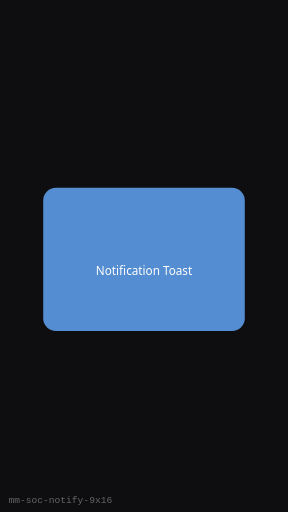
t = 0.00 s
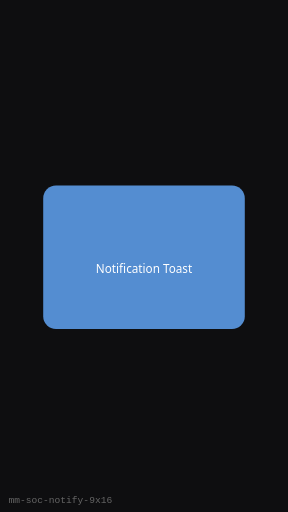
t = 0.25 s
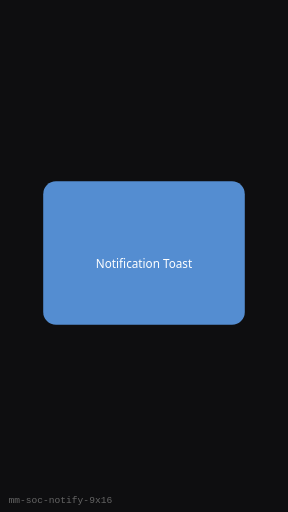
t = 0.75 s
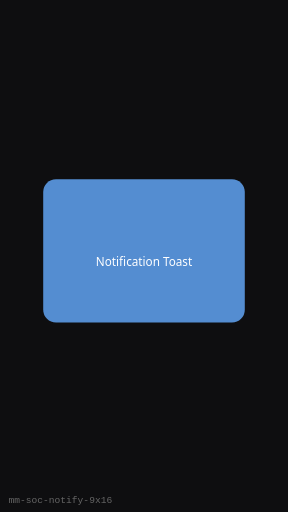
t = 1.00 s
t = 1.25 s: frame unchanged from t = 0.75 s, image omitted
t = 1.75 s: frame unchanged from t = 0.25 s, image omitted

The animated SVG that drew these frames (rendered in a browser with its animation timeline set to each time). Animation: 1 SMIL element (animateTransform=1); one cycle of 2.00 s, repeats indefinitely.

<?xml version="1.0" encoding="UTF-8"?>
<svg xmlns="http://www.w3.org/2000/svg" width="270" height="480" viewBox="0 0 270 480" role="img" aria-label="Notification Toast (9:16)">
  <rect width="270" height="480" fill="#0E0E10"/>
  <g><animateTransform attributeName="transform" type="translate" values="0 8;0 0;0 8" dur="2s" repeatCount="indefinite"/>
      <rect x="40.5" y="168" width="189" height="134.4" rx="12" fill="#5C9CE6" opacity="0.9"/>
      <text x="135" y="249.60000000000002" text-anchor="middle" fill="#fff" font-family="Segoe UI, sans-serif" font-size="11">Notification Toast</text>
    </g>
  <text x="8" y="472" fill="#666" font-size="9" font-family="monospace">mm-soc-notify-9x16</text>
</svg>
